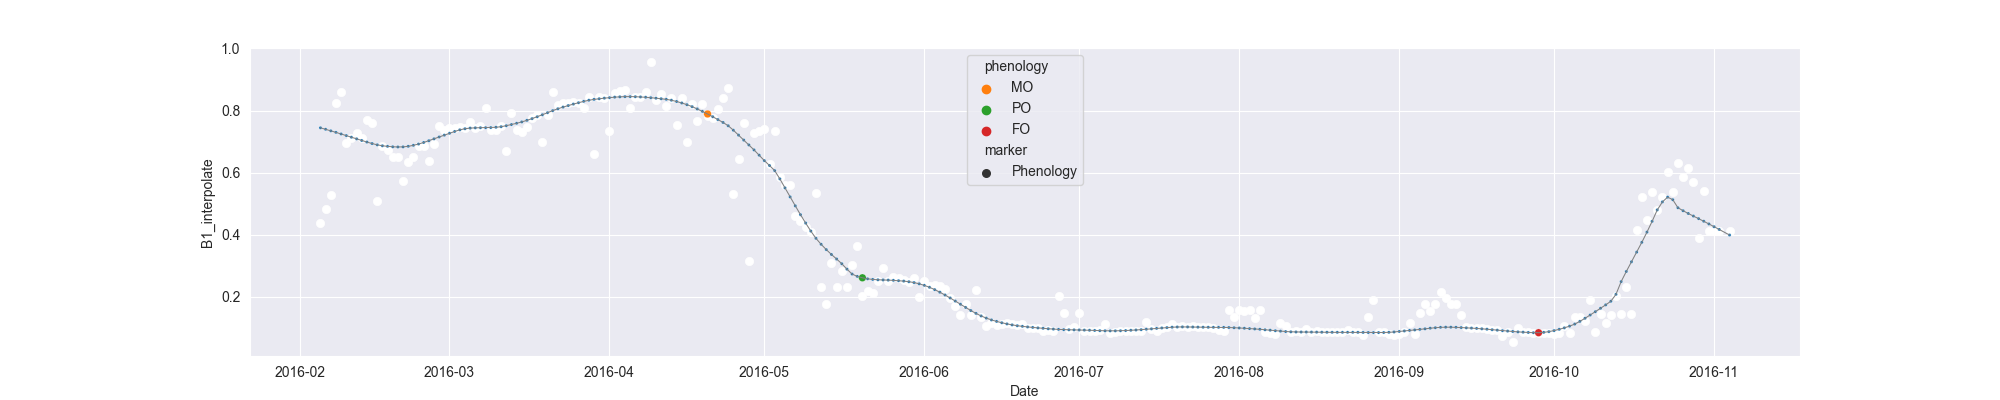

The data file committed next to this chart (first rows):
system:time_start, B1, B1_interpolate, B1_phenology
2016-02-05, 0.4368, 0.4368, 
2016-02-06, , 0.4824, 
2016-02-07, 0.528, 0.528, 
2016-02-08, 0.8255, 0.8255, 
2016-02-09, 0.8608, 0.8608, 
2016-02-10, 0.6967, 0.6967, 
2016-02-11, , 0.712, 
2016-02-12, , 0.7264, 
2016-02-13, 0.712, 0.712, 
2016-02-14, 0.7705, 0.7705, 
2016-02-15, 0.7602, 0.7602, 
2016-02-16, 0.5103, 0.5103, 
2016-02-17, , 0.6851, 
2016-02-18, , 0.6722, 
2016-02-19, , 0.6508, 
2016-02-20, , 0.6508, 
2016-02-21, , 0.5745, 
2016-02-22, , 0.6333, 
2016-02-23, , 0.6508, 
2016-02-24, , 0.6851, 
2016-02-25, , 0.6851, 
2016-02-26, 0.6387, 0.6387, 
2016-02-27, , 0.6938, 
2016-02-28, 0.749, 0.749, 
2016-02-29, 0.7377, 0.7377, 
2016-03-01, 0.7439, 0.7439, 
2016-03-02, , 0.7439, 
2016-03-03, , 0.7486, 
2016-03-04, , 0.7439, 
2016-03-05, , 0.7636, 
2016-03-06, , 0.7439, 
2016-03-07, , 0.7493, 
2016-03-08, 0.808, 0.808, 
2016-03-09, , 0.7388, 
2016-03-10, , 0.7388, 
2016-03-11, , 0.7519, 
2016-03-12, 0.6696, 0.6696, 
2016-03-13, 0.7911, 0.7911, 
2016-03-14, , 0.7388, 
2016-03-15, , 0.7316, 
2016-03-16, , 0.7455, 
2016-03-17, , 0.7765, 
2016-03-18, , 0.7867, 
2016-03-19, 0.6999, 0.6999, 
2016-03-20, 0.7867, 0.7867, 
2016-03-21, 0.8594, 0.8594, 
2016-03-22, 0.818, 0.818, 
2016-03-23, 0.8248, 0.8248, 
2016-03-24, , 0.8248, 
2016-03-25, , 0.8285, 
2016-03-26, , 0.8248, 
2016-03-27, , 0.8092, 
2016-03-28, 0.8427, 0.8427, 
2016-03-29, 0.659, 0.659, 
2016-03-30, 0.8433, 0.8433, 
2016-03-31, 0.8416, 0.8416, 
2016-04-01, 0.7349, 0.7349, 
2016-04-02, 0.858, 0.858, 
2016-04-03, , 0.8627, 
2016-04-04, 0.8674, 0.8674, 
... 214 more rows
